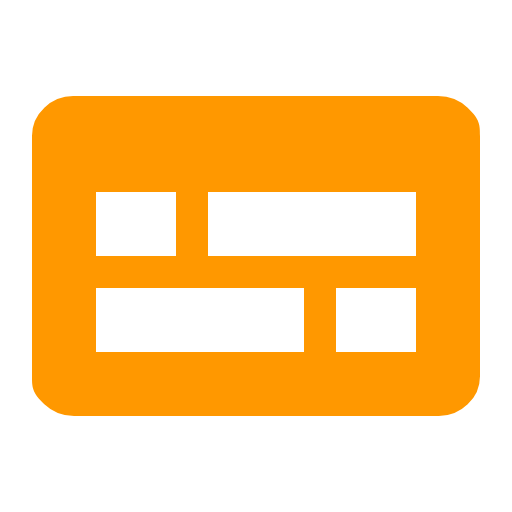
t = 0.00 s
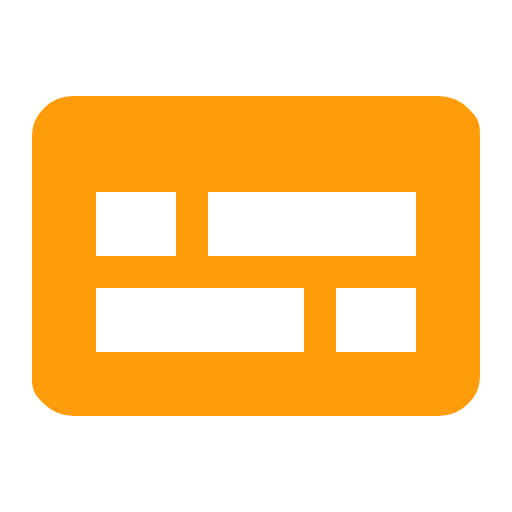
t = 0.31 s
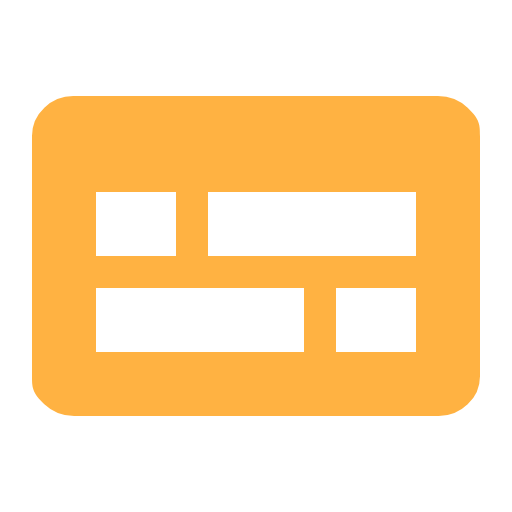
t = 0.94 s
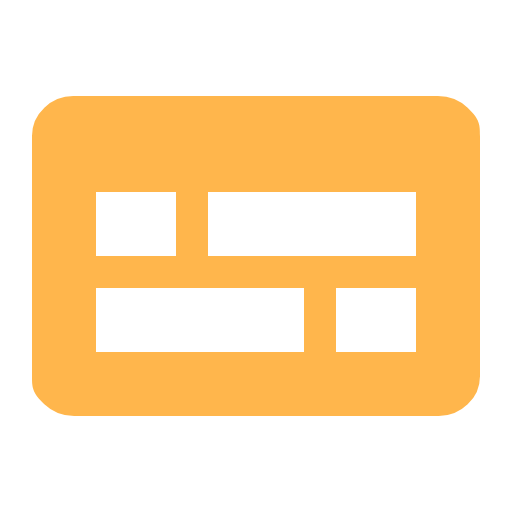
t = 1.25 s
t = 1.56 s: frame unchanged from t = 0.94 s, image omitted
t = 2.19 s: frame unchanged from t = 0.31 s, image omitted

The animated SVG that drew these frames (rendered in a browser with its animation timeline set to each time). Animation: 1 CSS @keyframes rule; one cycle of 2.50 s, repeats indefinitely.

<svg xmlns="http://www.w3.org/2000/svg" fill="#ff9800" viewBox="0 0 32 32" shape-rendering="geometricPrecision">
      <style>
        .animated { 
          animation: pulse 2.5s ease-in-out infinite;
        }
        @keyframes pulse {
          0% { opacity: 1; }
          50% { opacity: 0.7; }
          100% { opacity: 1; }
        }
      </style><path class="animated" d="M4.625 26q-1.083 0-1.854-.735C2 24.53 2 24.187 2 23.5V8.49q0-1.032.771-1.76A2.6 2.6 0 0 1 4.625 6h22.75q1.083 0 1.854.735C30 7.47 30 7.813 30 8.5v15.01q0 1.032-.771 1.76a2.6 2.6 0 0 1-1.854.73zM6 22h13v-4H6zm15 0h5v-4h-5zM6 16h5v-4H6zm7 0h13v-4H13z"/></svg>
